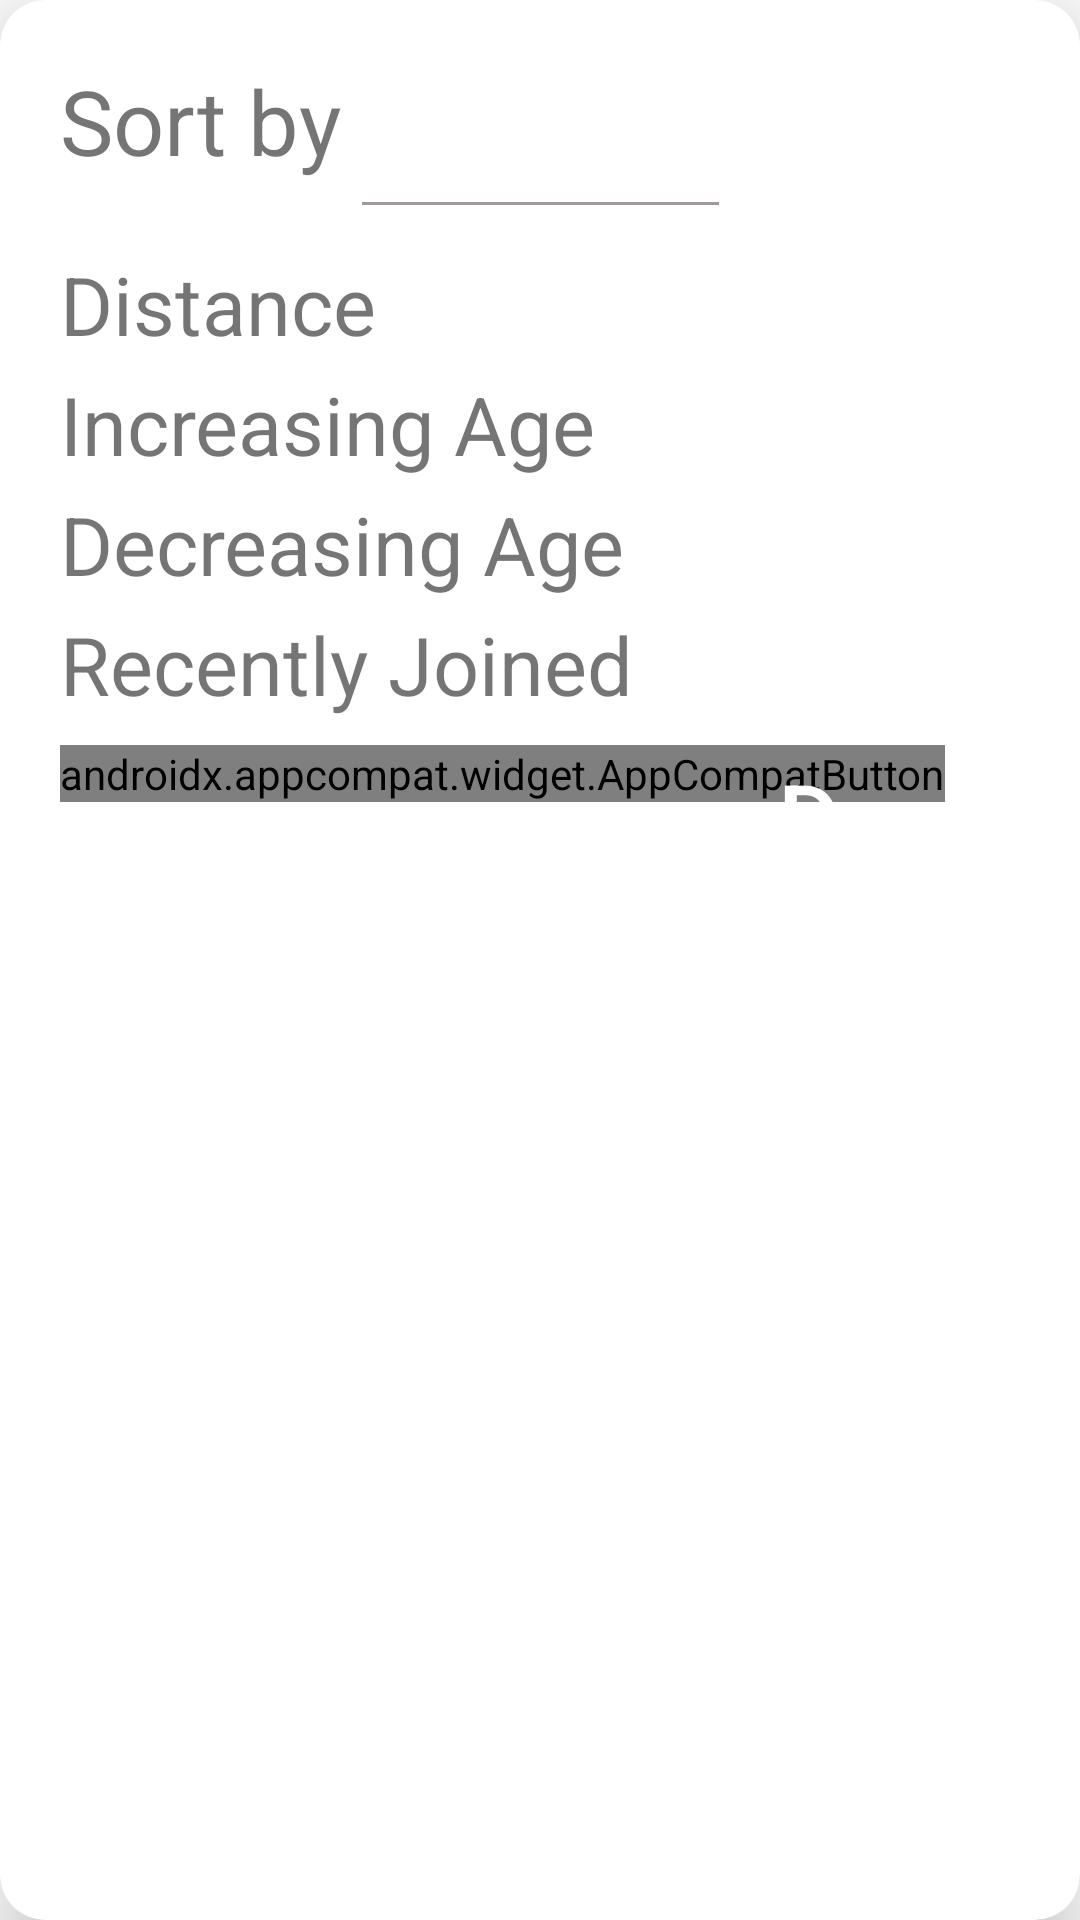

Android layout source for this screen:
<!-- AndroidManifest.xml: application theme Theme.PetApp -->
<!-- res/layout/home_sort.xml -->
<?xml version="1.0" encoding="utf-8"?>
<com.google.android.material.card.MaterialCardView xmlns:android="http://schemas.android.com/apk/res/android"
    xmlns:app="http://schemas.android.com/apk/res-auto"
    xmlns:tools="http://schemas.android.com/tools"
    android:layout_width="match_parent"
    android:layout_height="wrap_content"
    app:cardCornerRadius="15dp"
    app:cardElevation="15dp">

    <LinearLayout
        android:layout_width="match_parent"
        android:layout_height="wrap_content"
        android:orientation="vertical"
        android:padding="20dp">

        <TextView
            android:layout_width="wrap_content"
            android:layout_height="wrap_content"
            android:text="@string/sort"
            android:textSize="30sp" />

        <ImageView
            android:layout_width="match_parent"
            android:layout_height="wrap_content"
            android:layout_marginTop="7dp"
            android:src="@drawable/line"
            tools:ignore="ContentDescription" />

        <RelativeLayout
            android:layout_width="match_parent"
            android:layout_height="wrap_content">

            <TextView
                android:layout_width="wrap_content"
                android:layout_height="wrap_content"
                android:layout_marginTop="15dp"
                android:text="@string/distance"
                android:textSize="27sp" />

            <ImageView
                android:layout_width="24dp"
                android:layout_height="24dp"
                android:layout_alignParentEnd="true"
                android:layout_centerVertical="true"
                android:src="@drawable/ic_check"
                android:visibility="invisible"
                tools:ignore="ContentDescription" />

        </RelativeLayout>

        <RelativeLayout
            android:layout_width="match_parent"
            android:layout_height="wrap_content">

            <TextView
                android:layout_width="wrap_content"
                android:layout_height="wrap_content"
                android:layout_marginTop="4dp"
                android:text="@string/increasing"
                android:textSize="27sp" />

            <ImageView
                android:layout_width="24dp"
                android:layout_height="24dp"
                android:layout_alignParentEnd="true"
                android:layout_centerVertical="true"
                android:src="@drawable/ic_check"
                android:visibility="invisible"
                tools:ignore="ContentDescription" />

        </RelativeLayout>

        <RelativeLayout
            android:layout_width="match_parent"
            android:layout_height="wrap_content">

            <TextView
                android:layout_width="wrap_content"
                android:layout_height="wrap_content"
                android:layout_marginTop="4dp"
                android:text="@string/decreasing"
                android:textSize="27sp" />

            <ImageView
                android:layout_width="24dp"
                android:layout_height="24dp"
                android:layout_alignParentEnd="true"
                android:layout_centerVertical="true"
                android:src="@drawable/ic_check"
                android:visibility="invisible"
                tools:ignore="ContentDescription" />

        </RelativeLayout>

        <RelativeLayout
            android:layout_width="match_parent"
            android:layout_height="wrap_content">

            <TextView
                android:layout_width="wrap_content"
                android:layout_height="wrap_content"
                android:layout_marginTop="4dp"
                android:text="@string/recent"
                android:textSize="27sp" />

            <ImageView
                android:layout_width="24dp"
                android:layout_height="24dp"
                android:layout_alignParentEnd="true"
                android:layout_centerVertical="true"
                android:src="@drawable/ic_check"
                android:visibility="invisible"
                tools:ignore="ContentDescription" />

        </RelativeLayout>

        <RelativeLayout
            android:layout_width="match_parent"
            android:layout_height="wrap_content"
            android:layout_marginTop="9dp">

            <androidx.appcompat.widget.AppCompatButton
                android:layout_width="wrap_content"
                android:layout_height="wrap_content"
                android:background="@drawable/ic_outline_button"
                android:text="@string/reset"
                android:textAllCaps="false"
                android:textColor="@color/side_nav"
                android:textSize="32sp" />

            <androidx.appcompat.widget.AppCompatButton
                android:layout_width="wrap_content"
                android:layout_height="wrap_content"
                android:layout_alignParentEnd="true"
                android:background="@drawable/ic_solidButton"
                android:text="@string/done"
                android:textAllCaps="false"
                android:textColor="@color/white"
                android:textSize="32sp" />

        </RelativeLayout>

    </LinearLayout>

</com.google.android.material.card.MaterialCardView>
<!-- resources referenced by this layout -->
<resources>
  <color name="white">#FFFFFFFF</color>
  <!-- drawable ic_check (drawable) -->
  <vector xmlns:android="http://schemas.android.com/apk/res/android"
      android:width="24dp"
      android:height="24dp"
      android:viewportWidth="24"
      android:viewportHeight="24">
    <path
        android:pathData="M0,12C0,8.8174 1.2643,5.7652 3.5147,3.5147C5.7652,1.2643 8.8174,0 12,0C15.1826,0 18.2348,1.2643 20.4853,3.5147C22.7357,5.7652 24,8.8174 24,12C24,15.1826 22.7357,18.2348 20.4853,20.4853C18.2348,22.7357 15.1826,24 12,24C8.8174,24 5.7652,22.7357 3.5147,20.4853C1.2643,18.2348 0,15.1826 0,12H0ZM11.3152,17.136L18.224,8.4992L16.976,7.5008L11.0848,14.8624L6.912,11.3856L5.888,12.6144L11.3152,17.1376V17.136Z"
        android:fillColor="#72E2B3"
        android:fillType="evenOdd"/>
  </vector>
  <!-- drawable ic_outline_button (drawable) -->
  <?xml version="1.0" encoding="utf-8"?>
  <selector xmlns:android="http://schemas.android.com/apk/res/android">
    <item android:state_enabled="true">
      <shape android:shape="rectangle">
        <corners android:radius="30dp"/>
        <stroke android:color="@color/bluish_gray" android:width="@dimen/dimen_3"/>
      </shape>
    </item>
  </selector>
  <!-- drawable line: png bitmap (drawable, 134 bytes) -->
  <string name="decreasing">Decreasing Age</string>
  <string name="distance">Distance</string>
  <string name="done">Done</string>
  <string name="increasing">Increasing Age</string>
  <string name="recent">Recently Joined</string>
  <string name="reset">Reset</string>
  <string name="sort">Sort by</string>
  <style name="Theme.PetApp" parent="Theme.MaterialComponents.Light.NoActionBar">
          <item name="android:forceDarkAllowed">false</item>
          
          <item name="colorPrimary">@color/purple_500</item>
          <item name="colorPrimaryVariant">@color/purple_700</item>
          <item name="colorOnPrimary">@color/white</item>
          
          <item name="colorSecondary">@color/teal_200</item>
          <item name="colorSecondaryVariant">@color/teal_700</item>
          <item name="colorOnSecondary">@color/black</item>
          
          <item name="android:statusBarColor" tools:targetApi="l">?attr/colorPrimaryVariant</item>
          
      </style>
  <color name="bluish_gray">#455a64</color>
  <dimen name="dimen_3">3dp</dimen>
  <color name="purple_500">#FF6200EE</color>
  <color name="purple_700">#FF3700B3</color>
  <color name="teal_200">#FF03DAC5</color>
  <color name="teal_700">#FF018786</color>
  <color name="black">#FF000000</color>
</resources>
